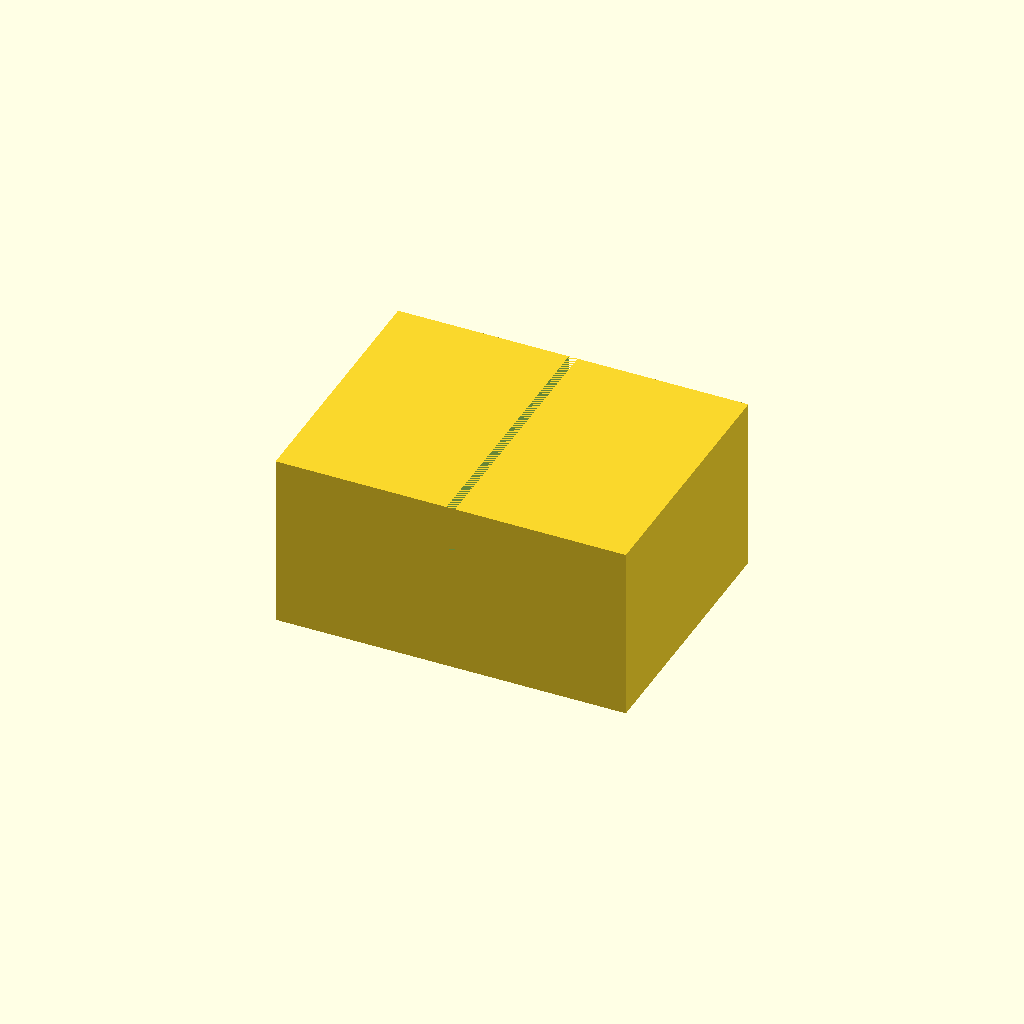
Cell 1: the model at its default parameters.
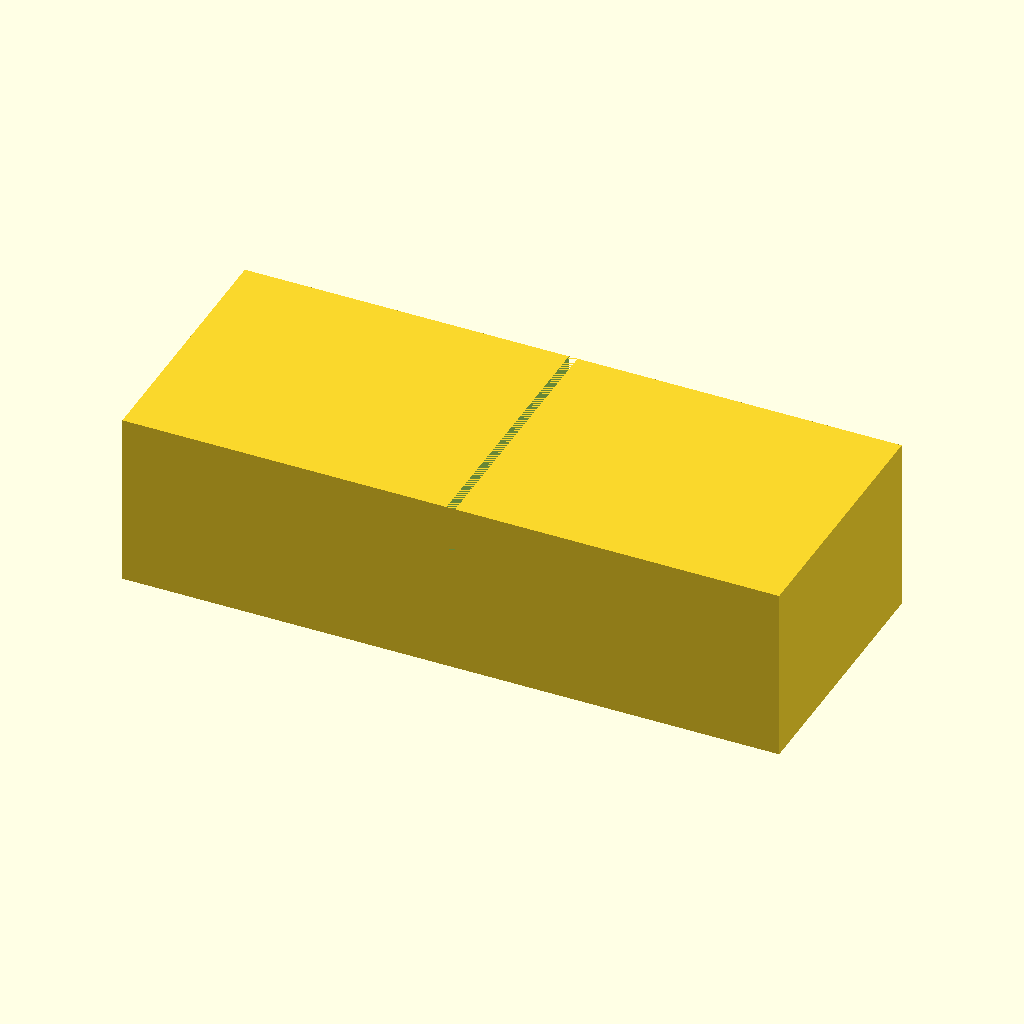
Cell 2: the same model with box_x = 140.
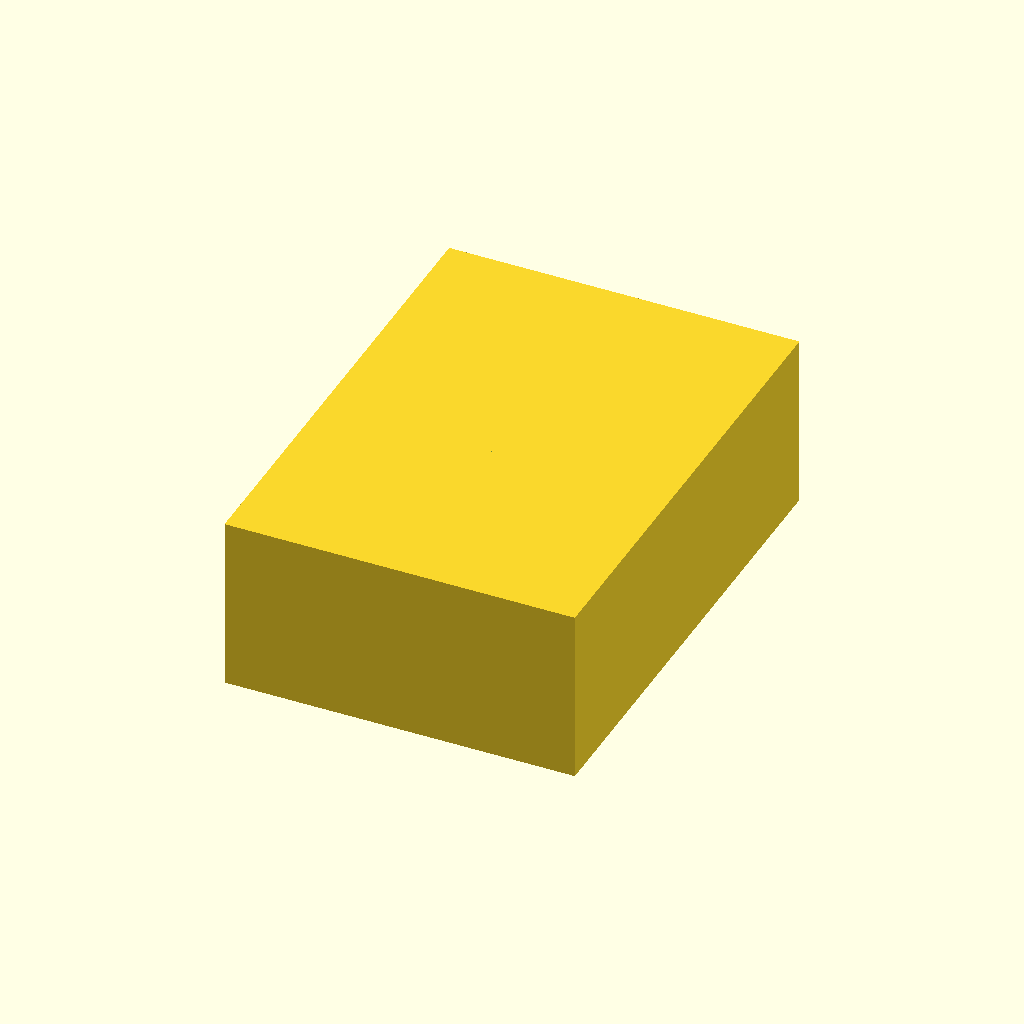
Cell 3: the same model with box_y = 100.
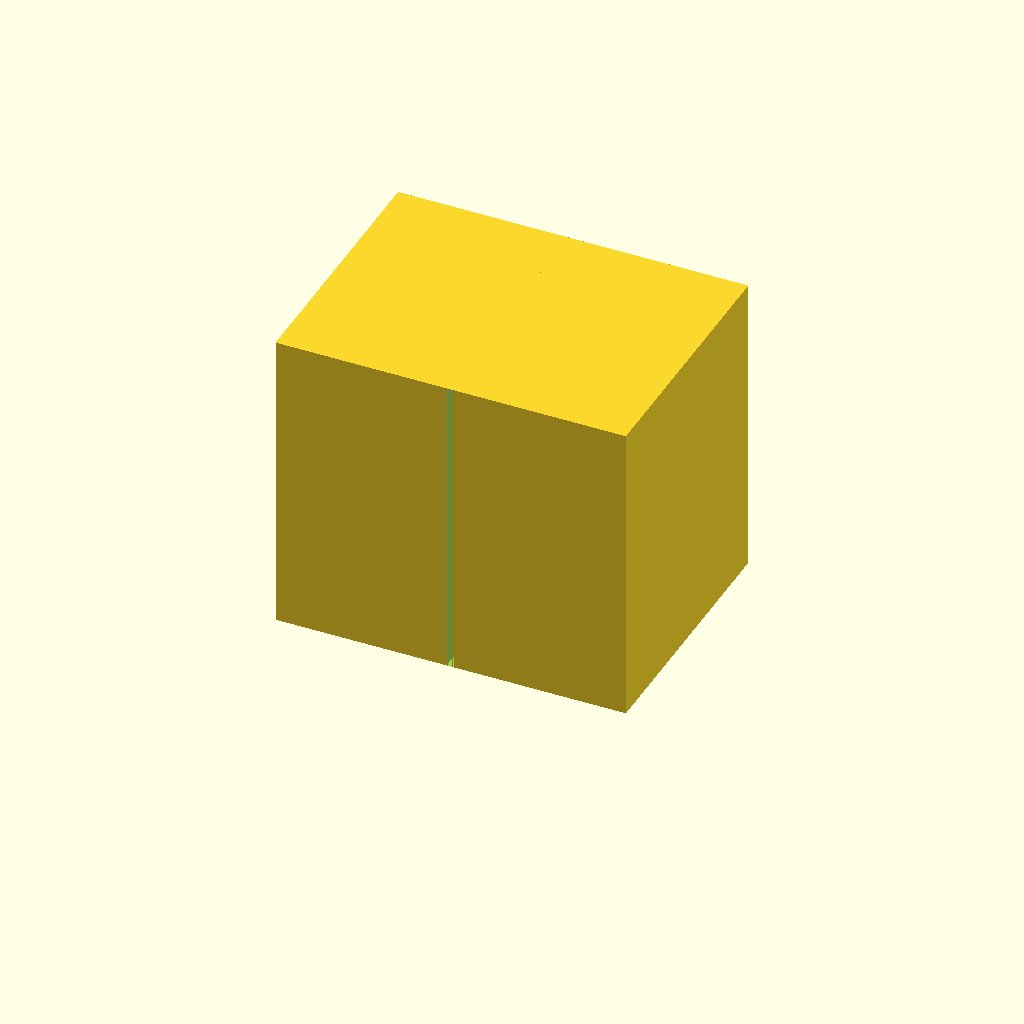
Cell 4: the same model with box_z = 60.
All cells are drawn from one camera (rotation 55°, 0°, 25°, orthographic, colour scheme Cornfield), so only the parameter changes between them.
OpenSCAD source file bench/results/gpu-v1-g7/code/scadcoder-v1/enclosure_box_and_lid_s6_a1.scad:
// Two-part box enclosure for a small electronics board (e.g. an Arduino-based temperature logger),
// printed as one piece with a part between them. NOVEL general part.
//

box_x   = 70;
box_y   = 50;
box_z   = 30;
wall    = 2;
floor   = 2;

lip_t   = 1.5;
lip_h   = 4;
clearance = 0.2;

$fn = 48;

part_size_x = box_x + 10;
part_size_y = box_y + 10;
part_size_z = box_z + 10;

difference() {
    translate([-part_size_x / 2, -part_size_y / 2, 0]) cube([part_size_x, part_size_y, part_size_z]);
    // A vertical plane through the centre, 1 mm thick, splitting the part into two solid blocks
    translate([-1, -part_size_y / 2, 0]) cube([2, part_size_y + 2, part_size_z]);
}
Customizer parameters (derived from the source; name, type, default, range or options):
box_x: number, default 70
box_y: number, default 50
box_z: number, default 30
wall: number, default 2
floor: number, default 2
lip_t: number, default 1.5
lip_h: number, default 4
clearance: number, default 0.2
